Dataset: Augmented Dataset (GitHub, Vipransh-Agarwal/Parkinsons-Detector). Classes: healthy, parkinson.

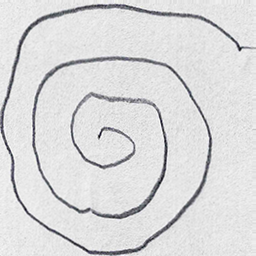
Label: parkinson

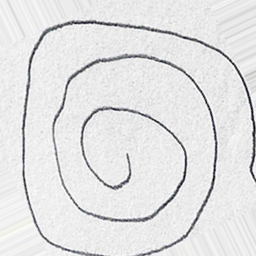
Label: healthy

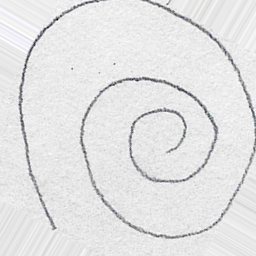
Label: healthy

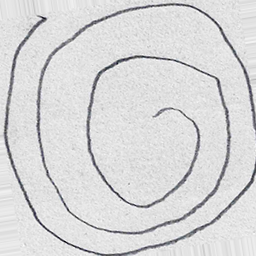
Label: parkinson

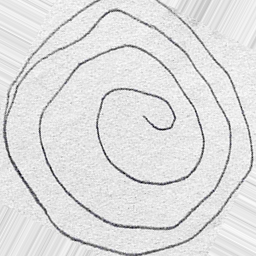
Label: parkinson

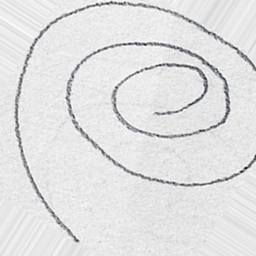
Label: healthy
